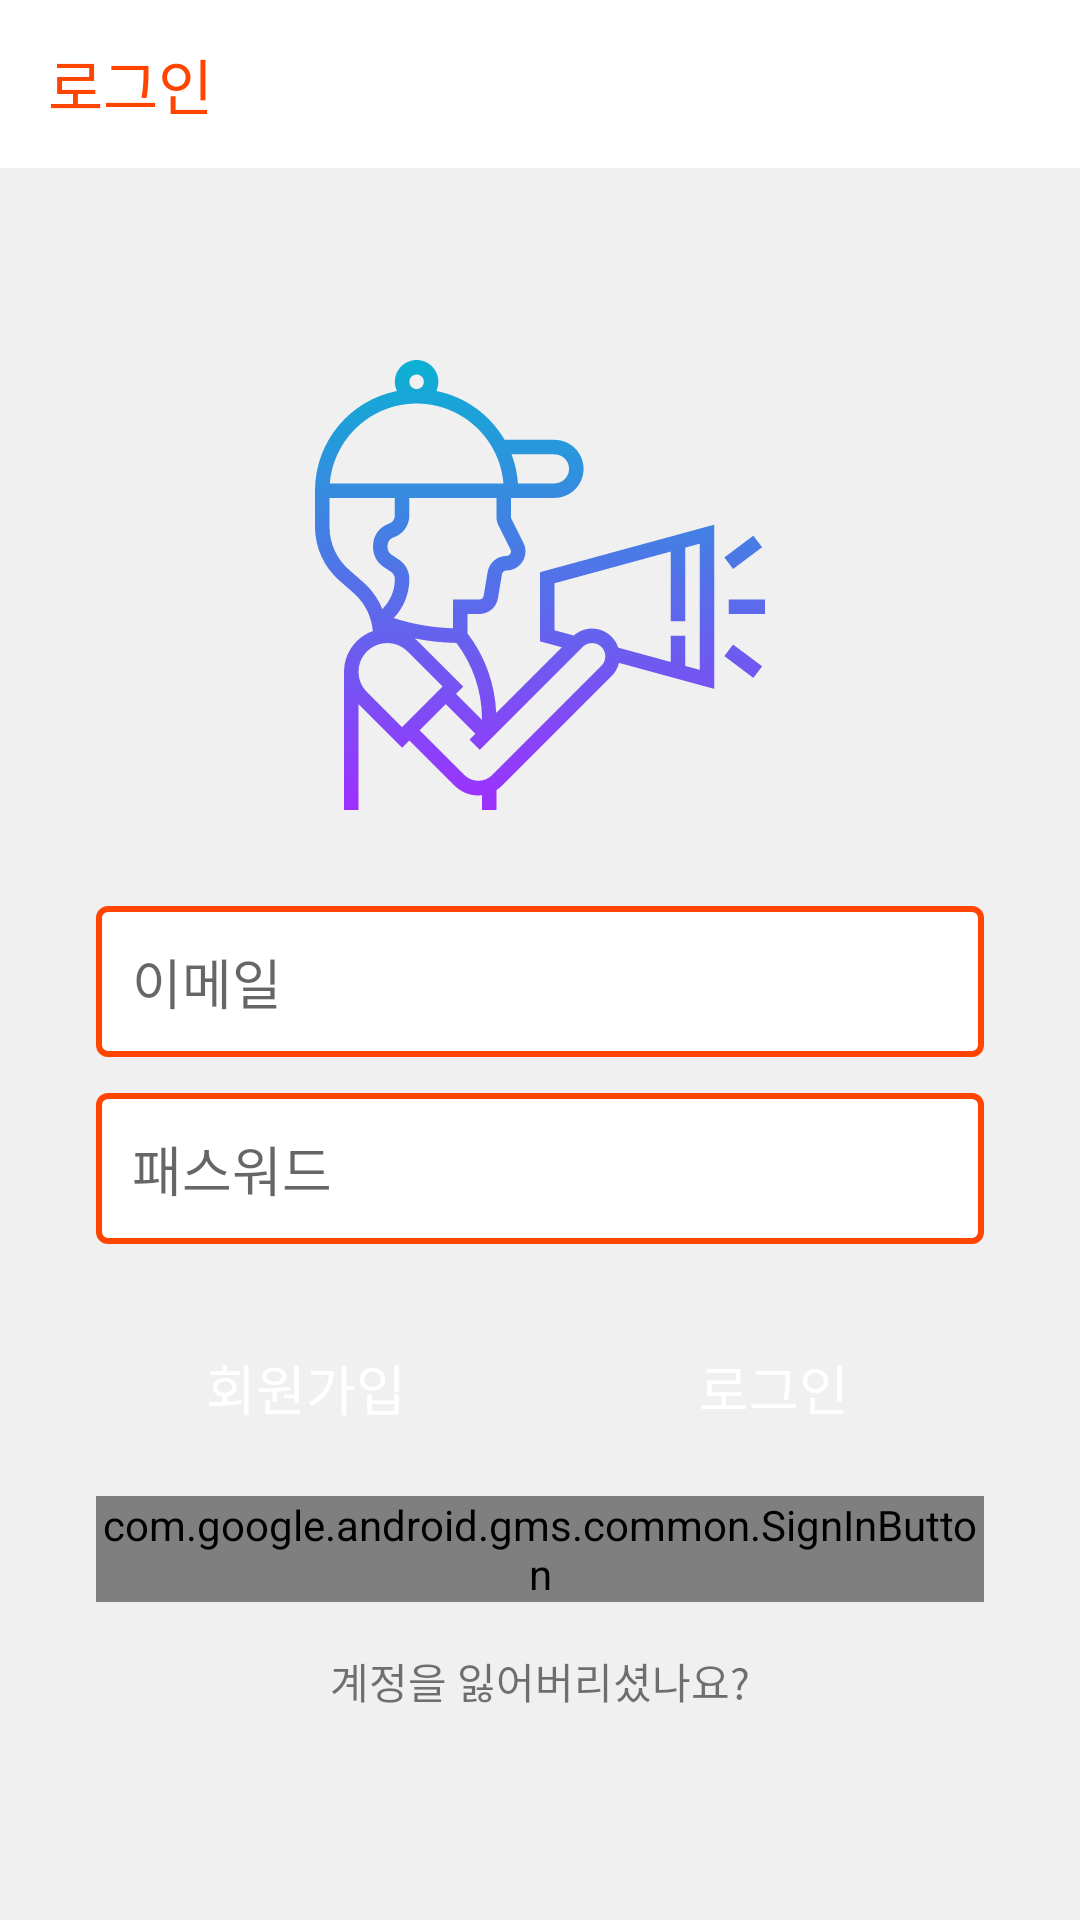

The Android layout XML behind this screen, and the referenced resources:
<!-- AndroidManifest.xml: application theme AppTheme -->
<!-- res/layout/activity_sign_in.xml -->
<?xml version="1.0" encoding="utf-8"?>
<layout xmlns:android="http://schemas.android.com/apk/res/android"
    xmlns:app="http://schemas.android.com/apk/res-auto"
    xmlns:tools="http://schemas.android.com/tools">

    <data>
        <variable
            name="activity"
            type="com.kit.megaphone.ui.activities.SignInActivity" />
    </data>

    <RelativeLayout
        android:layout_width="match_parent"
        android:layout_height="match_parent"
        tools:context=".ui.activities.SignInActivity"
        android:background="#f0f0f0">

        <androidx.appcompat.widget.Toolbar
            android:id="@+id/toolbar"
            android:layout_width="match_parent"
            android:layout_height="wrap_content"
            android:background="@android:color/white"
            app:title="@string/login"
            app:titleTextColor="@color/colorPrimary" />

        <LinearLayout
            android:layout_width="match_parent"
            android:layout_height="match_parent"
            android:orientation="vertical"
            android:layout_below="@id/toolbar"
            android:padding="32dp">

            <ImageView
                android:layout_width="150dp"
                android:layout_height="150dp"
                android:layout_marginBottom="32dp"
                app:srcCompat="@drawable/ic_splash_logo"
                android:layout_gravity="center"
                android:layout_marginTop="32dp"/>

            <EditText
                android:id="@+id/email"
                android:layout_width="match_parent"
                android:layout_height="wrap_content"
                android:background="@drawable/edt_bg"
                android:inputType="textEmailAddress"
                android:singleLine="true"
                android:hint="이메일"
                android:padding="12dp"/>

            <EditText
                android:id="@+id/password"
                android:layout_width="match_parent"
                android:layout_height="wrap_content"
                android:background="@drawable/edt_bg"
                android:singleLine="true"
                android:inputType="textWebPassword"
                android:padding="12dp"
                android:hint="패스워드"
                android:layout_marginTop="12dp"/>

            <LinearLayout
                android:layout_width="match_parent"
                android:layout_height="wrap_content"
                android:orientation="horizontal"
                android:layout_marginTop="24dp">

                <Button
                    android:layout_width="0dp"
                    android:layout_height="wrap_content"
                    android:layout_weight="1"
                    android:layout_marginRight="16dp"
                    android:background="@drawable/btn_bg"
                    android:onClick="@{activity::signUp}"
                    android:text="회원가입"
                    android:textColor="@android:color/white"
                    android:textSize="18sp"/>

                <Button
                    android:layout_width="0dp"
                    android:layout_height="wrap_content"
                    android:layout_weight="1"
                    android:background="@drawable/btn_bg"
                    android:onClick="@{activity::signIn}"
                    android:text="로그인"
                    android:textSize="18sp"
                    android:textColor="@android:color/white"/>
            </LinearLayout>

            <com.google.android.gms.common.SignInButton
                android:id="@+id/gso"
                android:layout_width="match_parent"
                android:layout_height="wrap_content"
                android:layout_marginTop="12dp"/>

            <TextView
                android:layout_width="match_parent"
                android:layout_height="wrap_content"
                android:text="계정을 잃어버리셨나요?"
                android:gravity="center"
                android:layout_marginTop="16dp"
                android:onClick="@{activity::findAccount}"/>
        </LinearLayout>
    </RelativeLayout>
</layout>
<!-- resources referenced by this layout -->
<resources>
  <color name="colorPrimary">#FF4500</color>
  <!-- drawable edt_bg (drawable) -->
  <?xml version="1.0" encoding="utf-8"?>
  <shape xmlns:android="http://schemas.android.com/apk/res/android"
      android:shape="rectangle">
  
      <stroke android:color="@color/colorPrimary"
          android:width="2dp" />
      <solid android:color="@android:color/white" />
      <corners android:radius="3dp" />
  </shape>
  <!-- drawable ic_splash_logo: vector/xml drawable (drawable, 3790 chars, omitted) -->
  <string name="login">로그인</string>
  <style name="AppTheme" parent="Theme.AppCompat.Light.NoActionBar">
          
          <item name="colorPrimary">@color/colorPrimary</item>
          <item name="colorPrimaryDark">@color/colorPrimaryDark</item>
          <item name="colorAccent">@color/colorAccent</item>
          <item name="android:navigationBarColor" tools:targetApi="lollipop">@color/colorPrimaryDark</item>
      </style>
  <color name="colorPrimaryDark">#E53E00</color>
  <color name="colorAccent">#00BAFF</color>
</resources>
